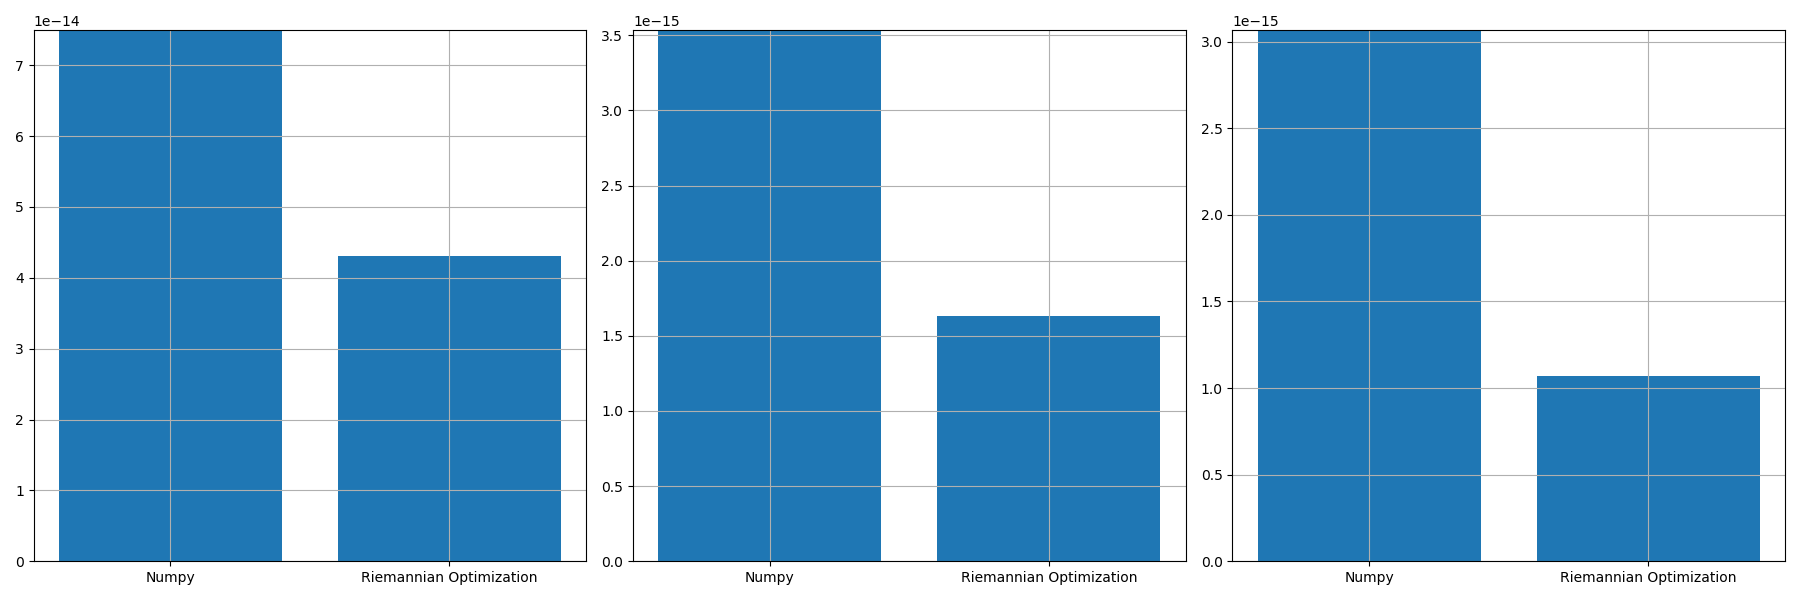

The table this chart was drawn from, first rows:
, norm_prop, norm_conv, norm_prop_IU, norm_prop_IV, norm_conv_IU0, norm_conv_IV0
0, 4.305364200390434e-14, 7.495559181885583e-14, 1.6346528862722363e-15, 1.066954787162432e-15, 3.534074257951381e-15, 3.0665082776477565e-15
